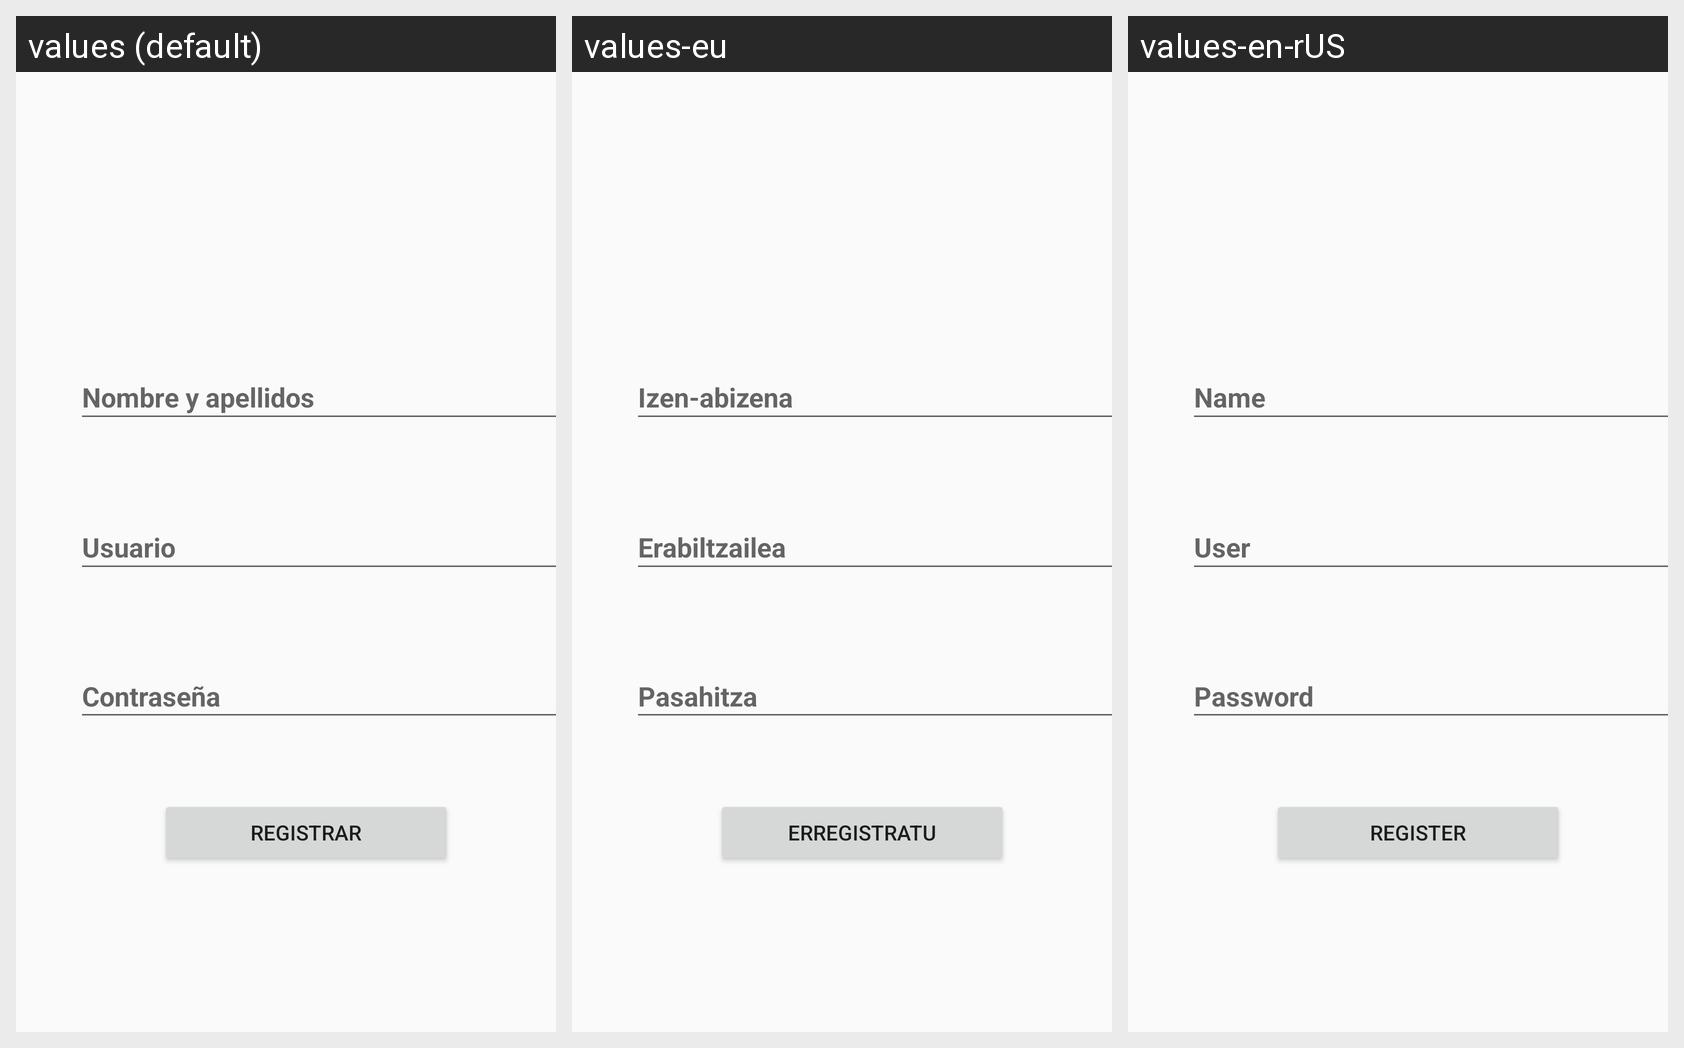

Here is an Android app screen in its default locale and in the app's own translations. Write out the translated-string differences for the strings that appear on this screen.
Android screen res/layout/activity_registro.xml rendered under 3 locales, left to right: values (default), values-eu, values-en-rUS. Device: Nexus 5 (rendered at 1080×1920; each locale shown at half size, 540×960, under a caption strip naming it); theme AppTheme.
Strings drawn on this screen, with the default value and each locale's value (text and hints the layout hard-codes appear in the picture but are not listed):

nombre_y_apellidos
  values: Nombre y apellidos
  values-eu: Izen-abizena
  values-en-rUS: Name

usuario
  values: Usuario
  values-eu: Erabiltzailea
  values-en-rUS: User

contrase_a
  values: Contraseña
  values-eu: Pasahitza
  values-en-rUS: Password

registrar
  values: REGISTRAR
  values-eu: ERREGISTRATU
  values-en-rUS: REGISTER
